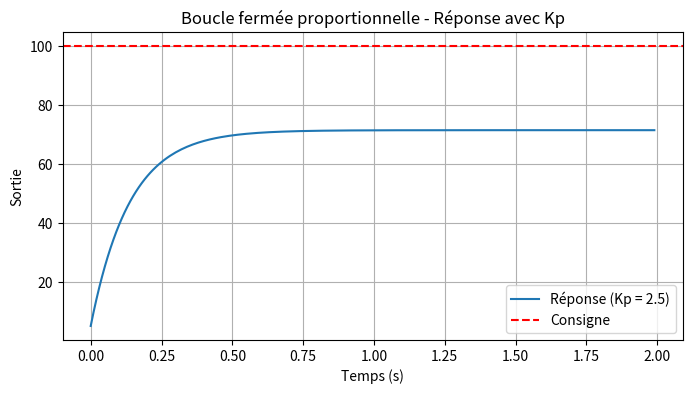

Generate this figure with matplotlib:
import numpy as np
import matplotlib.pyplot as plt

# Paramètres système
K = 1.0
tau = 0.5
dt = 0.01
t_max = 2

# PID (proportionnel seulement)
Kp = 2.5

# Temps et initialisation
t = np.arange(0, t_max, dt)
commande = 100
reponse = 0
sortie = []

for _ in t:
    erreur = commande - reponse
    signal = Kp * erreur              # régulation proportionnelle
    reponse += (K * signal - reponse) * (dt / tau)
    sortie.append(reponse)

# Affichage
plt.figure(figsize=(8, 4))
plt.plot(t, sortie, label=f"Réponse (Kp = {Kp})")
plt.axhline(commande, color="r", linestyle="--", label="Consigne")
plt.title("Boucle fermée proportionnelle - Réponse avec Kp")
plt.xlabel("Temps (s)")
plt.ylabel("Sortie")
plt.grid(True)
plt.legend()
plt.show()
